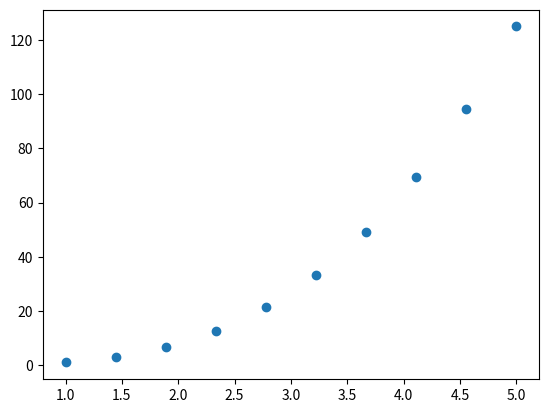

Recreate this plot in Python.
# -*- coding: utf-8 -*-
"""
Created on Fri Sep 22 12:05:25 2023

[redacted]
"""

import numpy as np
import matplotlib.pyplot as plt
# 1. Interpolate using linear interpolation
xlp=np.array([1,2,3,4,5])
ylp=np.array([2,4,6,8,10])
x_new=np.linspace(1,5,10)
y_interp=np.interp(x_new,xlp,ylp)
#plt.scatter(x_new,y_interp)
# 2. Interpolate using cubic interpolation
xcp=np.array([1,2,3,4,5])
ycp=np.array([1,8,27,64,125])
from scipy.interpolate import interp1d
#create cubic interpolation function
f=interp1d(xcp, ycp,kind='cubic')
x_newcp=np.linspace(1,5,10)
y_intercp=f(x_newcp)
plt.scatter(x_newcp,y_intercp)
# 3. Interpolate using polynomial interpolation
xpp=np.array([1,2,3,4,5])
ypp=np.array([1,4,9,16,25])
#interpolate data using polynomial interpolation
p=np.polyfit(xpp,ypp,2)# 2 is degree of polynomial
x_newpp=np.linspace(1, 5,10)
y_interpp=np.polyval(p,x_newpp)
#plt.scatter(x_newpp,y_interpp)